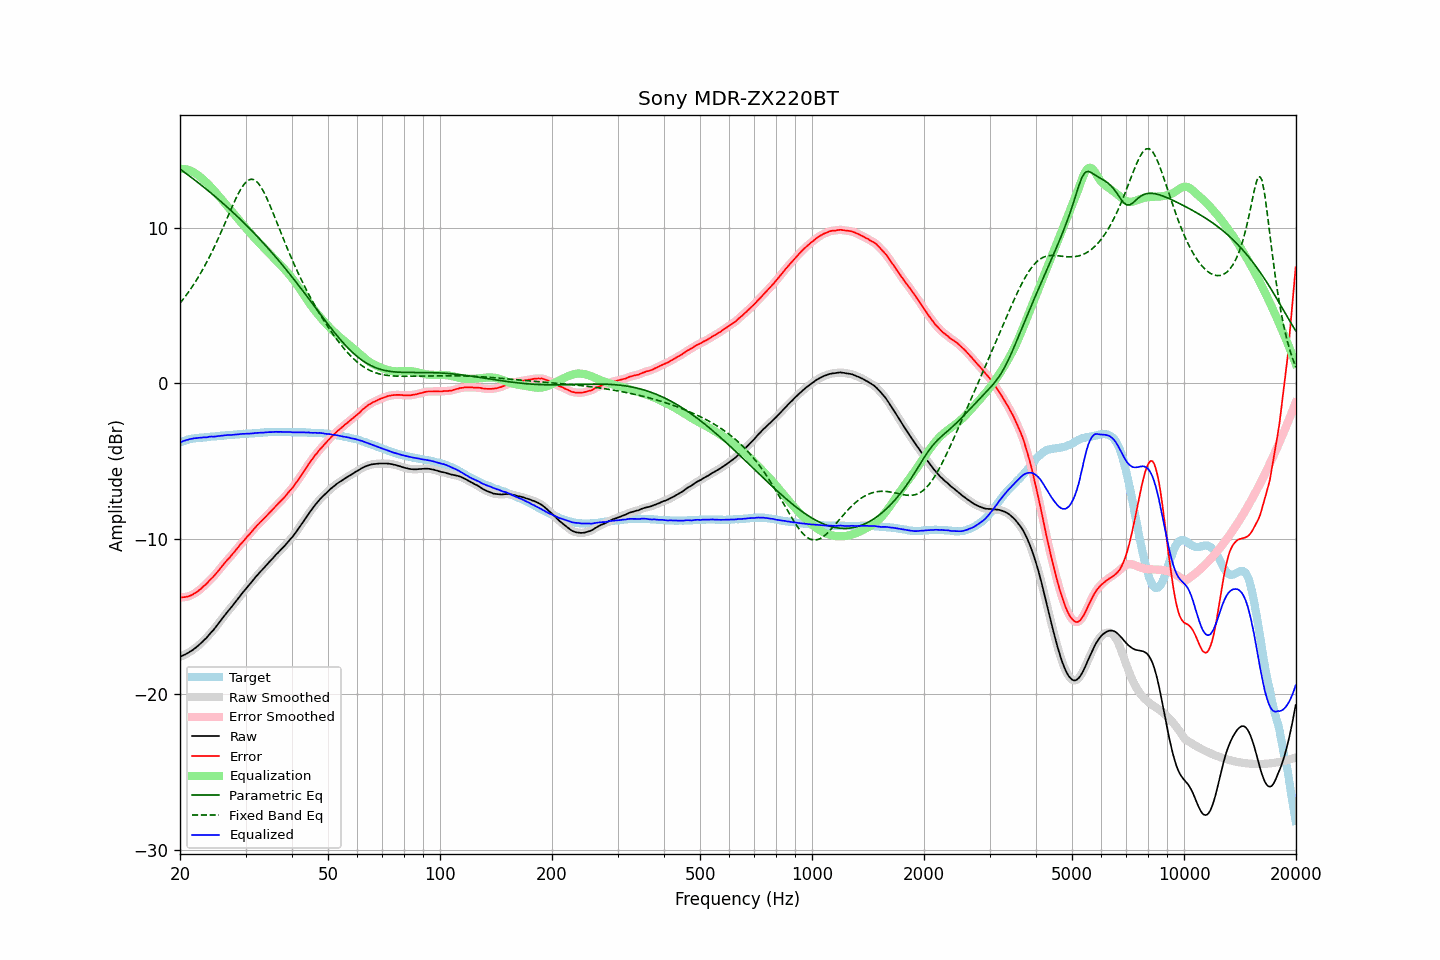

The table this chart was drawn from, first rows:
frequency, raw, error, smoothed, error_smoothed, equalization, parametric_eq, fixed_band_eq, equalized_raw, equalized_smoothed, target
20.00, -17.59, -13.78, -17.59, -13.78, 13.78, 13.76, 5.14, -3.82, -3.81, -3.81
20.20, -17.55, -13.78, -17.55, -13.78, 13.78, 13.69, 5.27, -3.77, -3.77, -3.77
20.40, -17.50, -13.77, -17.51, -13.77, 13.77, 13.61, 5.40, -3.73, -3.73, -3.73
20.61, -17.46, -13.76, -17.46, -13.76, 13.76, 13.54, 5.53, -3.70, -3.70, -3.70
20.81, -17.40, -13.74, -17.40, -13.74, 13.74, 13.46, 5.67, -3.66, -3.66, -3.66
21.02, -17.35, -13.73, -17.35, -13.72, 13.71, 13.39, 5.81, -3.64, -3.63, -3.62
21.23, -17.28, -13.68, -17.28, -13.68, 13.68, 13.31, 5.96, -3.60, -3.61, -3.60
21.44, -17.22, -13.64, -17.22, -13.64, 13.64, 13.23, 6.11, -3.58, -3.58, -3.58
21.66, -17.15, -13.59, -17.15, -13.58, 13.58, 13.15, 6.26, -3.57, -3.56, -3.56
21.87, -17.07, -13.52, -17.08, -13.53, 13.53, 13.07, 6.42, -3.54, -3.55, -3.55
22.09, -17.00, -13.47, -17.00, -13.46, 13.46, 12.99, 6.58, -3.54, -3.54, -3.53
22.31, -16.91, -13.39, -16.91, -13.39, 13.39, 12.91, 6.75, -3.52, -3.52, -3.52
22.54, -16.82, -13.31, -16.82, -13.31, 13.31, 12.83, 6.92, -3.52, -3.52, -3.51
22.76, -16.73, -13.23, -16.73, -13.22, 13.22, 12.75, 7.10, -3.51, -3.51, -3.50
22.99, -16.63, -13.13, -16.63, -13.13, 13.13, 12.67, 7.28, -3.50, -3.50, -3.50
23.22, -16.52, -13.03, -16.53, -13.04, 13.04, 12.59, 7.47, -3.48, -3.49, -3.49
23.45, -16.43, -12.95, -16.43, -12.94, 12.94, 12.50, 7.66, -3.49, -3.48, -3.48
23.69, -16.32, -12.85, -16.31, -12.84, 12.84, 12.42, 7.85, -3.48, -3.47, -3.47
23.92, -16.19, -12.73, -16.20, -12.74, 12.74, 12.33, 8.05, -3.45, -3.46, -3.46
24.16, -16.07, -12.63, -16.08, -12.63, 12.63, 12.25, 8.26, -3.44, -3.44, -3.44
24.40, -15.96, -12.54, -15.96, -12.53, 12.52, 12.16, 8.47, -3.44, -3.44, -3.42
24.65, -15.85, -12.42, -15.84, -12.42, 12.41, 12.07, 8.68, -3.44, -3.43, -3.43
24.89, -15.72, -12.30, -15.72, -12.30, 12.29, 11.99, 8.90, -3.43, -3.43, -3.42
25.14, -15.58, -12.17, -15.58, -12.17, 12.17, 11.90, 9.12, -3.41, -3.42, -3.41
25.39, -15.45, -12.05, -15.45, -12.05, 12.05, 11.81, 9.35, -3.40, -3.40, -3.40
25.65, -15.31, -11.93, -15.31, -11.92, 11.92, 11.72, 9.58, -3.39, -3.39, -3.38
25.91, -15.17, -11.79, -15.17, -11.79, 11.80, 11.63, 9.81, -3.38, -3.38, -3.38
26.16, -15.04, -11.67, -15.04, -11.67, 11.67, 11.54, 10.05, -3.37, -3.37, -3.37
26.43, -14.90, -11.54, -14.90, -11.54, 11.55, 11.45, 10.29, -3.35, -3.35, -3.36
26.69, -14.77, -11.42, -14.77, -11.42, 11.43, 11.35, 10.53, -3.34, -3.34, -3.35
26.96, -14.64, -11.31, -14.65, -11.31, 11.31, 11.26, 10.77, -3.33, -3.34, -3.33
27.23, -14.53, -11.21, -14.52, -11.20, 11.19, 11.17, 11.00, -3.34, -3.33, -3.32
27.50, -14.40, -11.08, -14.40, -11.08, 11.07, 11.07, 11.24, -3.33, -3.33, -3.32
27.77, -14.27, -10.95, -14.27, -10.96, 10.95, 10.97, 11.47, -3.32, -3.32, -3.32
28.05, -14.14, -10.84, -14.14, -10.83, 10.83, 10.88, 11.70, -3.31, -3.31, -3.30
28.33, -14.01, -10.71, -14.01, -10.71, 10.71, 10.78, 11.92, -3.30, -3.30, -3.30
28.62, -13.87, -10.58, -13.87, -10.58, 10.58, 10.68, 12.13, -3.29, -3.29, -3.29
28.90, -13.74, -10.46, -13.74, -10.45, 10.46, 10.58, 12.32, -3.28, -3.28, -3.28
29.19, -13.60, -10.32, -13.60, -10.33, 10.33, 10.48, 12.50, -3.27, -3.27, -3.28
29.48, -13.47, -10.22, -13.47, -10.21, 10.21, 10.38, 12.66, -3.26, -3.26, -3.25
29.78, -13.35, -10.09, -13.35, -10.09, 10.09, 10.28, 12.81, -3.26, -3.26, -3.26
30.08, -13.22, -9.97, -13.23, -9.97, 9.97, 10.18, 12.92, -3.25, -3.25, -3.25
30.38, -13.10, -9.85, -13.10, -9.85, 9.85, 10.08, 13.01, -3.25, -3.25, -3.25
30.68, -12.98, -9.75, -12.98, -9.74, 9.73, 9.97, 13.07, -3.25, -3.25, -3.23
30.99, -12.85, -9.62, -12.86, -9.62, 9.61, 9.87, 13.11, -3.24, -3.24, -3.23
31.30, -12.73, -9.50, -12.73, -9.50, 9.50, 9.76, 13.10, -3.24, -3.23, -3.23
31.61, -12.60, -9.38, -12.60, -9.38, 9.38, 9.65, 13.08, -3.22, -3.22, -3.22
31.93, -12.47, -9.26, -12.48, -9.26, 9.27, 9.54, 13.01, -3.21, -3.21, -3.21
32.24, -12.36, -9.15, -12.36, -9.15, 9.16, 9.44, 12.93, -3.20, -3.20, -3.21
32.57, -12.24, -9.05, -12.24, -9.04, 9.05, 9.33, 12.81, -3.20, -3.19, -3.19
32.89, -12.12, -8.93, -12.13, -8.94, 8.94, 9.21, 12.67, -3.18, -3.19, -3.19
33.22, -12.02, -8.84, -12.02, -8.84, 8.83, 9.10, 12.50, -3.19, -3.18, -3.18
33.55, -11.91, -8.74, -11.91, -8.73, 8.73, 8.99, 12.32, -3.18, -3.18, -3.17
33.89, -11.79, -8.63, -11.79, -8.63, 8.62, 8.88, 12.11, -3.17, -3.17, -3.16
34.23, -11.68, -8.52, -11.68, -8.52, 8.52, 8.76, 11.89, -3.16, -3.16, -3.16
34.57, -11.56, -8.41, -11.56, -8.41, 8.41, 8.65, 11.66, -3.15, -3.15, -3.15
34.92, -11.45, -8.30, -11.45, -8.30, 8.30, 8.53, 11.42, -3.15, -3.15, -3.15
35.27, -11.34, -8.20, -11.34, -8.19, 8.19, 8.41, 11.17, -3.15, -3.15, -3.14
35.62, -11.23, -8.09, -11.23, -8.08, 8.08, 8.29, 10.92, -3.15, -3.14, -3.14
35.97, -11.11, -7.97, -11.11, -7.97, 7.98, 8.17, 10.66, -3.13, -3.14, -3.14
... 635 more rows
